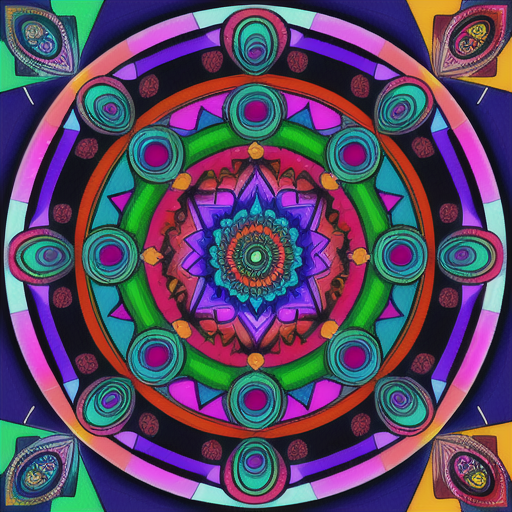
Generation parameters embedded in this image by AUTOMATIC1111 Stable Diffusion web UI or a fork of it (Forge, ...) (PNG 'parameters' text chunk):
a colorful DMT mandala
Steps: 20, Sampler: DPM++ 2M, Schedule type: Karras, CFG scale: 7, Seed: 3090968446, Size: 512x512, Model hash: 44ba85a850, Model: animeTWO, Version: 1.9.4